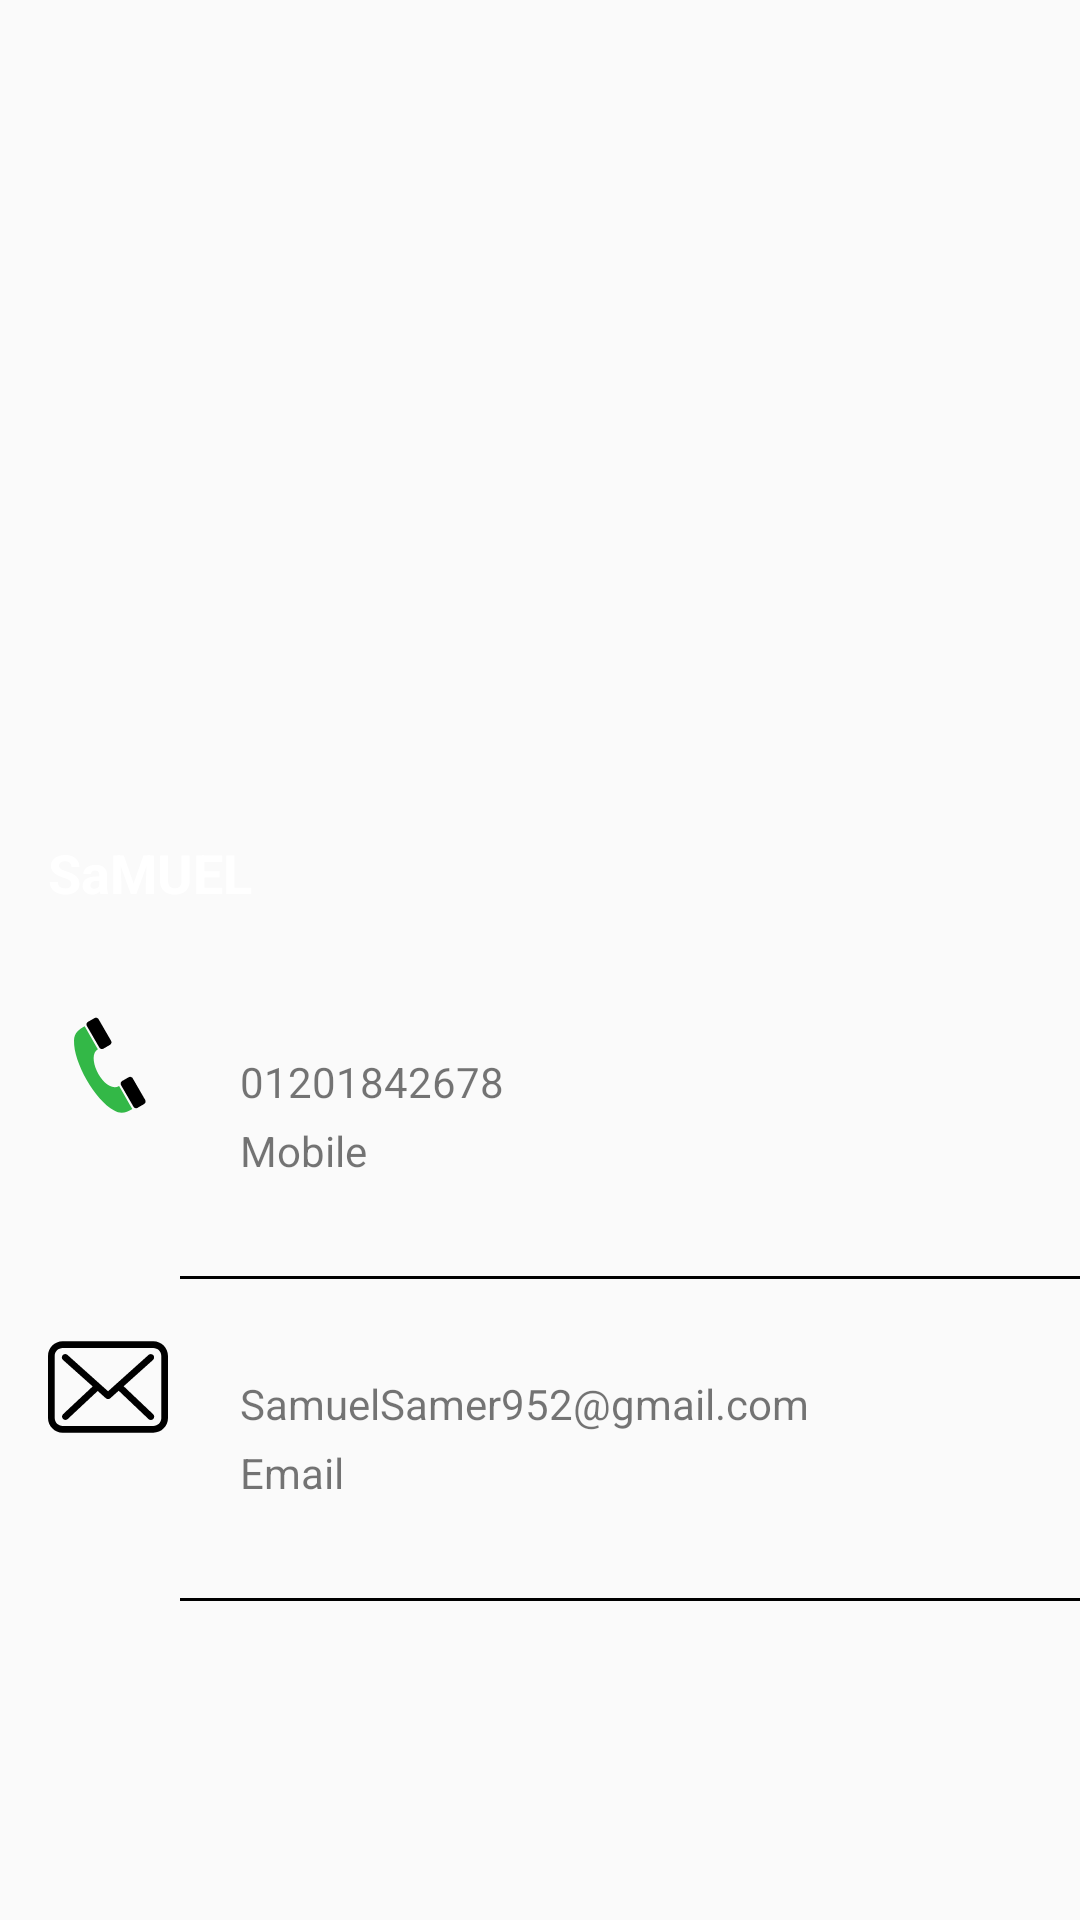

Reconstruct the res/layout file that produces this screen, plus the resources it refers to.
<!-- AndroidManifest.xml: application theme AppTheme -->
<!-- res/layout/fragment_contact_details.xml -->
<LinearLayout xmlns:android="http://schemas.android.com/apk/res/android"
    xmlns:tools="http://schemas.android.com/tools"
    android:layout_width="match_parent"
    android:layout_height="match_parent"
    android:weightSum="3"
    tools:context="samuel.example.com.arxict.ui.fragment.ContactDetailsFragment"
    android:orientation="vertical">

    
    <FrameLayout
        android:layout_width="match_parent"
        android:layout_height="0dp"
        android:layout_weight="1.5"
        >
        <ImageView
            android:layout_width="match_parent"
            android:layout_height="match_parent"
            android:src="@drawable/user"
            android:scaleType="fitXY"
            android:id="@+id/user_pic"
            />
        <TextView
            android:layout_width="match_parent"
            android:layout_height="wrap_content"
            android:text="SaMUEL"
            android:textSize="@dimen/text_size"
            android:textStyle="bold"
            android:textColor="@color/colorAccent"
            android:layout_gravity="bottom"
            android:padding="@dimen/dp_16"
            android:id="@+id/user_name"
            />
    </FrameLayout>


   <LinearLayout
       android:layout_width="match_parent"
       android:layout_height="0dp"
       android:layout_weight=".5"
       android:orientation="horizontal"
       >
       <ImageView
           android:layout_width="@dimen/mid_pic"
           android:layout_height="@dimen/mid_pic"
           android:src="@drawable/ic_telephone_icon"
           android:layout_margin="@dimen/dp_16"
           android:id="@+id/phone_Img"
           />

       <LinearLayout
           android:layout_width="wrap_content"
           android:layout_height="match_parent"
           android:orientation="vertical"
           >
           <TextView
               android:layout_width="match_parent"
               android:layout_height="wrap_content"
               android:text="01201842678"
               android:paddingTop="@dimen/small_pic"
               android:paddingStart="@dimen/dp_8"
               android:paddingLeft="@dimen/dp_8"
               android:id="@+id/phone_num"
               />
           <TextView
               android:layout_width="match_parent"
               android:layout_height="wrap_content"
               android:text="@string/mobile"
               android:paddingTop="@dimen/dp_4"
               android:paddingStart="@dimen/dp_8"
               android:paddingLeft="@dimen/dp_8" />

       </LinearLayout>

   </LinearLayout>

    <View
        android:layout_width="match_parent"
        android:layout_height="1dp"
        android:background="@color/black"
        android:layout_marginStart="@dimen/dp_60"
        android:layout_marginLeft="@dimen/dp_60"
        />

    <LinearLayout
        android:layout_width="match_parent"
        android:layout_height="0dp"
        android:layout_weight=".5"
        android:orientation="horizontal"
        >
        <ImageView
            android:layout_width="@dimen/mid_pic"
            android:layout_height="@dimen/mid_pic"
            android:src="@drawable/ic_email"
            android:layout_margin="@dimen/dp_16"
            />

        <LinearLayout
            android:layout_width="wrap_content"
            android:layout_height="match_parent"
            android:orientation="vertical"
            >

            <TextView
                android:layout_width="match_parent"
                android:layout_height="wrap_content"
                android:text="SamuelSamer952@gmail.com"
                android:paddingTop="@dimen/small_pic"
                android:paddingStart="@dimen/dp_8"
                android:paddingLeft="@dimen/dp_8"
                android:id="@+id/email"
                />
            <TextView
                android:layout_width="match_parent"
                android:layout_height="wrap_content"
                android:text="@string/email"
                android:paddingTop="@dimen/dp_4"
                android:paddingStart="@dimen/dp_8"
                android:paddingLeft="@dimen/dp_8" />

        </LinearLayout>

    </LinearLayout>
    <View
        android:layout_width="match_parent"
        android:layout_height="1dp"
        android:background="@color/black"
        android:layout_marginStart="@dimen/dp_60"
        android:layout_marginLeft="@dimen/dp_60"
        />
</LinearLayout>
<!-- resources referenced by this layout -->
<resources>
  <color name="black">#000000</color>
  <color name="colorAccent">#FFFFFF</color>
  <dimen name="dp_16">16dp</dimen>
  <dimen name="dp_4">4dp</dimen>
  <dimen name="dp_60">60dp</dimen>
  <dimen name="dp_8">8dp</dimen>
  <dimen name="mid_pic">40dp</dimen>
  <dimen name="small_pic">32dp</dimen>
  <dimen name="text_size">18sp</dimen>
  <!-- drawable ic_email (drawable) -->
  <vector android:autoMirrored="true" android:height="483dp"
      android:viewportHeight="483.3" android:viewportWidth="483.3"
      android:width="483dp" xmlns:android="http://schemas.android.com/apk/res/android">
      <path android:fillColor="#FF000000" android:pathData="M424.3,57.8H59.1c-32.6,0 -59.1,26.5 -59.1,59.1v249.6c0,32.6 26.5,59.1 59.1,59.1h365.1c32.6,0 59.1,-26.5 59.1,-59.1v-249.5C483.4,84.3 456.9,57.8 424.3,57.8zM456.4,366.5c0,17.7 -14.4,32.1 -32.1,32.1H59.1c-17.7,0 -32.1,-14.4 -32.1,-32.1v-249.5c0,-17.7 14.4,-32.1 32.1,-32.1h365.1c17.7,0 32.1,14.4 32.1,32.1v249.5H456.4z"/>
      <path android:fillColor="#FF000000" android:pathData="M304.8,238.6l118.2,-106c5.5,-5 6,-13.5 1,-19.1c-5,-5.5 -13.5,-6 -19.1,-1l-163,146.3l-31.8,-28.4c-0.1,-0.1 -0.2,-0.2 -0.2,-0.3c-0.7,-0.7 -1.4,-1.3 -2.2,-1.9L78.3,112.3c-5.6,-5 -14.1,-4.5 -19.1,1.1c-5,5.6 -4.5,14.1 1.1,19.1l119.6,106.9L60.8,351c-5.4,5.1 -5.7,13.6 -0.6,19.1c2.7,2.8 6.3,4.3 9.9,4.3c3.3,0 6.6,-1.2 9.2,-3.6l120.9,-113.1l32.8,29.3c2.6,2.3 5.8,3.4 9,3.4c3.2,0 6.5,-1.2 9,-3.5l33.7,-30.2l120.2,114.2c2.6,2.5 6,3.7 9.3,3.7c3.6,0 7.1,-1.4 9.8,-4.2c5.1,-5.4 4.9,-14 -0.5,-19.1L304.8,238.6z"/>
  </vector>
  <!-- drawable ic_telephone_icon (drawable) -->
  <vector android:autoMirrored="true" android:height="50dp"
      android:viewportHeight="50.0" android:viewportWidth="40.0"
      android:width="40dp" xmlns:android="http://schemas.android.com/apk/res/android">
      <path android:fillColor="@color/colorPrimary" android:pathData="m15.8,18.45c-5.45,3.14 2.86,18.72 8.82,15.28c1.06,1.83 4.47,7.74 5.53,9.57c-2.51,1.45 -4.64,2.37 -7.56,0.7c-8.09,-4.63 -17,-20.05 -16.75,-29.26c0.09,-3.2 1.97,-4.45 4.43,-5.87c1.06,1.83 4.47,7.74 5.53,9.57l0,0z"/>
      <path android:fillColor="#000000" android:pathData="m18.09,18.19c-0.59,0.34 -1.35,0.14 -1.69,-0.45l-5.21,-9.02c-0.34,-0.59 -0.14,-1.35 0.45,-1.69l2.74,-1.58c0.59,-0.34 1.35,-0.14 1.69,0.45l5.21,9.02c0.34,0.59 0.14,1.35 -0.45,1.69l-2.74,1.58z"/>
      <path android:fillColor="#000000" android:pathData="m32.32,42.84c-0.59,0.34 -1.35,0.14 -1.69,-0.45l-5.21,-9.02c-0.34,-0.59 -0.14,-1.35 0.45,-1.69l2.74,-1.58c0.59,-0.34 1.35,-0.14 1.69,0.45l5.21,9.02c0.34,0.59 0.14,1.35 -0.45,1.69l-2.74,1.58z"/>
  </vector>
  <string name="email">Email</string>
  <string name="mobile">Mobile</string>
  <style name="AppTheme" parent="Theme.AppCompat.Light.DarkActionBar">
          
          <item name="colorPrimary">@color/colorPrimary</item>
          <item name="colorPrimaryDark">@color/colorPrimaryDark</item>
          <item name="colorAccent">@color/colorAccent</item>
          <item name="windowActionBar">false</item>
          <item name="windowNoTitle">true</item>
      </style>
  <color name="colorPrimary">#33b847</color>
  <color name="colorPrimaryDark">#2d8c3b</color>
</resources>
